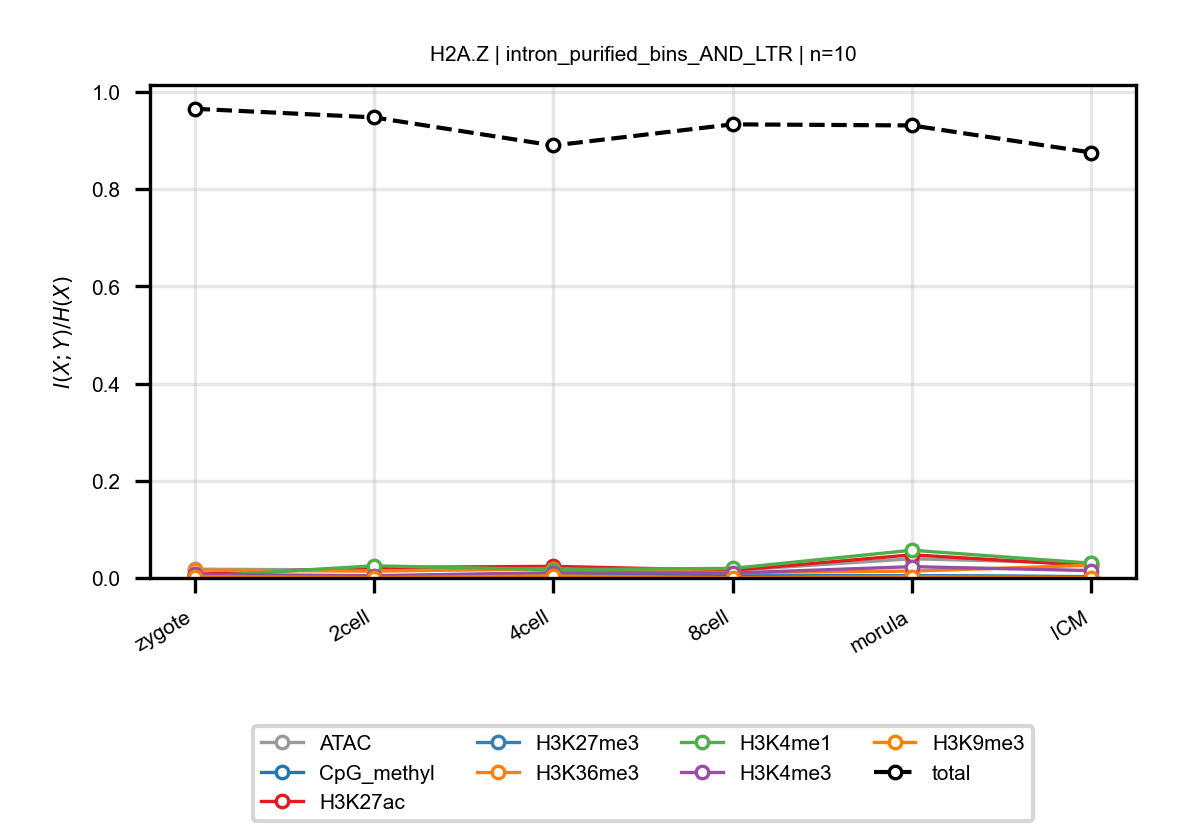

Values plotted in this chart, from the file beside it:
anchor, target, n_bins, stage, block, normalized_mi
H2A.Z, ATAC, 10, zygote, intron_purified_bins_AND_LTR, 0.01803
H2A.Z, ATAC, 10, 2cell, intron_purified_bins_AND_LTR, 0.0164
H2A.Z, ATAC, 10, 4cell, intron_purified_bins_AND_LTR, 0.01792
H2A.Z, ATAC, 10, 8cell, intron_purified_bins_AND_LTR, 0.0157
H2A.Z, ATAC, 10, morula, intron_purified_bins_AND_LTR, 0.03953
H2A.Z, ATAC, 10, ICM, intron_purified_bins_AND_LTR, 0.03003
H2A.Z, CpG_methyl, 10, zygote, intron_purified_bins_AND_LTR, 0.005193
H2A.Z, CpG_methyl, 10, 2cell, intron_purified_bins_AND_LTR, 0.003848
H2A.Z, CpG_methyl, 10, 4cell, intron_purified_bins_AND_LTR, 0.007282
H2A.Z, CpG_methyl, 10, 8cell, intron_purified_bins_AND_LTR, 0.004341
H2A.Z, CpG_methyl, 10, morula, intron_purified_bins_AND_LTR, 0.004908
H2A.Z, CpG_methyl, 10, ICM, intron_purified_bins_AND_LTR, 0.002834
H2A.Z, H3K27ac, 10, zygote, intron_purified_bins_AND_LTR, 0.007521
H2A.Z, H3K27ac, 10, 2cell, intron_purified_bins_AND_LTR, 0.02158
H2A.Z, H3K27ac, 10, 4cell, intron_purified_bins_AND_LTR, 0.02391
H2A.Z, H3K27ac, 10, 8cell, intron_purified_bins_AND_LTR, 0.01562
H2A.Z, H3K27ac, 10, morula, intron_purified_bins_AND_LTR, 0.04763
H2A.Z, H3K27ac, 10, ICM, intron_purified_bins_AND_LTR, 0.02559
H2A.Z, H3K27me3, 10, zygote, intron_purified_bins_AND_LTR, 0.001578
H2A.Z, H3K27me3, 10, 2cell, intron_purified_bins_AND_LTR, 0.0006933
H2A.Z, H3K27me3, 10, 4cell, intron_purified_bins_AND_LTR, 0.0007067
H2A.Z, H3K27me3, 10, 8cell, intron_purified_bins_AND_LTR, 0.0008279
H2A.Z, H3K27me3, 10, morula, intron_purified_bins_AND_LTR, 0.004608
H2A.Z, H3K27me3, 10, ICM, intron_purified_bins_AND_LTR, 0.002254
H2A.Z, H3K36me3, 10, zygote, intron_purified_bins_AND_LTR, 0.01612
H2A.Z, H3K36me3, 10, 2cell, intron_purified_bins_AND_LTR, 0.014
H2A.Z, H3K36me3, 10, 4cell, intron_purified_bins_AND_LTR, 0.01889
H2A.Z, H3K36me3, 10, 8cell, intron_purified_bins_AND_LTR, 0.01105
H2A.Z, H3K36me3, 10, morula, intron_purified_bins_AND_LTR, 0.01414
H2A.Z, H3K36me3, 10, ICM, intron_purified_bins_AND_LTR, 0.02615
H2A.Z, H3K4me1, 10, zygote, intron_purified_bins_AND_LTR, 0.002722
H2A.Z, H3K4me1, 10, 2cell, intron_purified_bins_AND_LTR, 0.02503
H2A.Z, H3K4me1, 10, 4cell, intron_purified_bins_AND_LTR, 0.01718
H2A.Z, H3K4me1, 10, 8cell, intron_purified_bins_AND_LTR, 0.01979
H2A.Z, H3K4me1, 10, morula, intron_purified_bins_AND_LTR, 0.05708
H2A.Z, H3K4me1, 10, ICM, intron_purified_bins_AND_LTR, 0.0304
H2A.Z, H3K4me3, 10, zygote, intron_purified_bins_AND_LTR, 0.007413
H2A.Z, H3K4me3, 10, 2cell, intron_purified_bins_AND_LTR, 0.004769
H2A.Z, H3K4me3, 10, 4cell, intron_purified_bins_AND_LTR, 0.01077
H2A.Z, H3K4me3, 10, 8cell, intron_purified_bins_AND_LTR, 0.01007
H2A.Z, H3K4me3, 10, morula, intron_purified_bins_AND_LTR, 0.02328
H2A.Z, H3K4me3, 10, ICM, intron_purified_bins_AND_LTR, 0.01522
H2A.Z, H3K9me3, 10, zygote, intron_purified_bins_AND_LTR, 0.002908
H2A.Z, H3K9me3, 10, 2cell, intron_purified_bins_AND_LTR, 0.000735
H2A.Z, H3K9me3, 10, 4cell, intron_purified_bins_AND_LTR, 0.004128
H2A.Z, H3K9me3, 10, 8cell, intron_purified_bins_AND_LTR, 0.0004249
H2A.Z, H3K9me3, 10, morula, intron_purified_bins_AND_LTR, 0.002353
H2A.Z, H3K9me3, 10, ICM, intron_purified_bins_AND_LTR, 0.0006529
H2A.Z, total, 10, zygote, intron_purified_bins_AND_LTR, 0.9655
H2A.Z, total, 10, 2cell, intron_purified_bins_AND_LTR, 0.9477
H2A.Z, total, 10, 4cell, intron_purified_bins_AND_LTR, 0.8899
H2A.Z, total, 10, 8cell, intron_purified_bins_AND_LTR, 0.9334
H2A.Z, total, 10, morula, intron_purified_bins_AND_LTR, 0.9311
H2A.Z, total, 10, ICM, intron_purified_bins_AND_LTR, 0.8754
